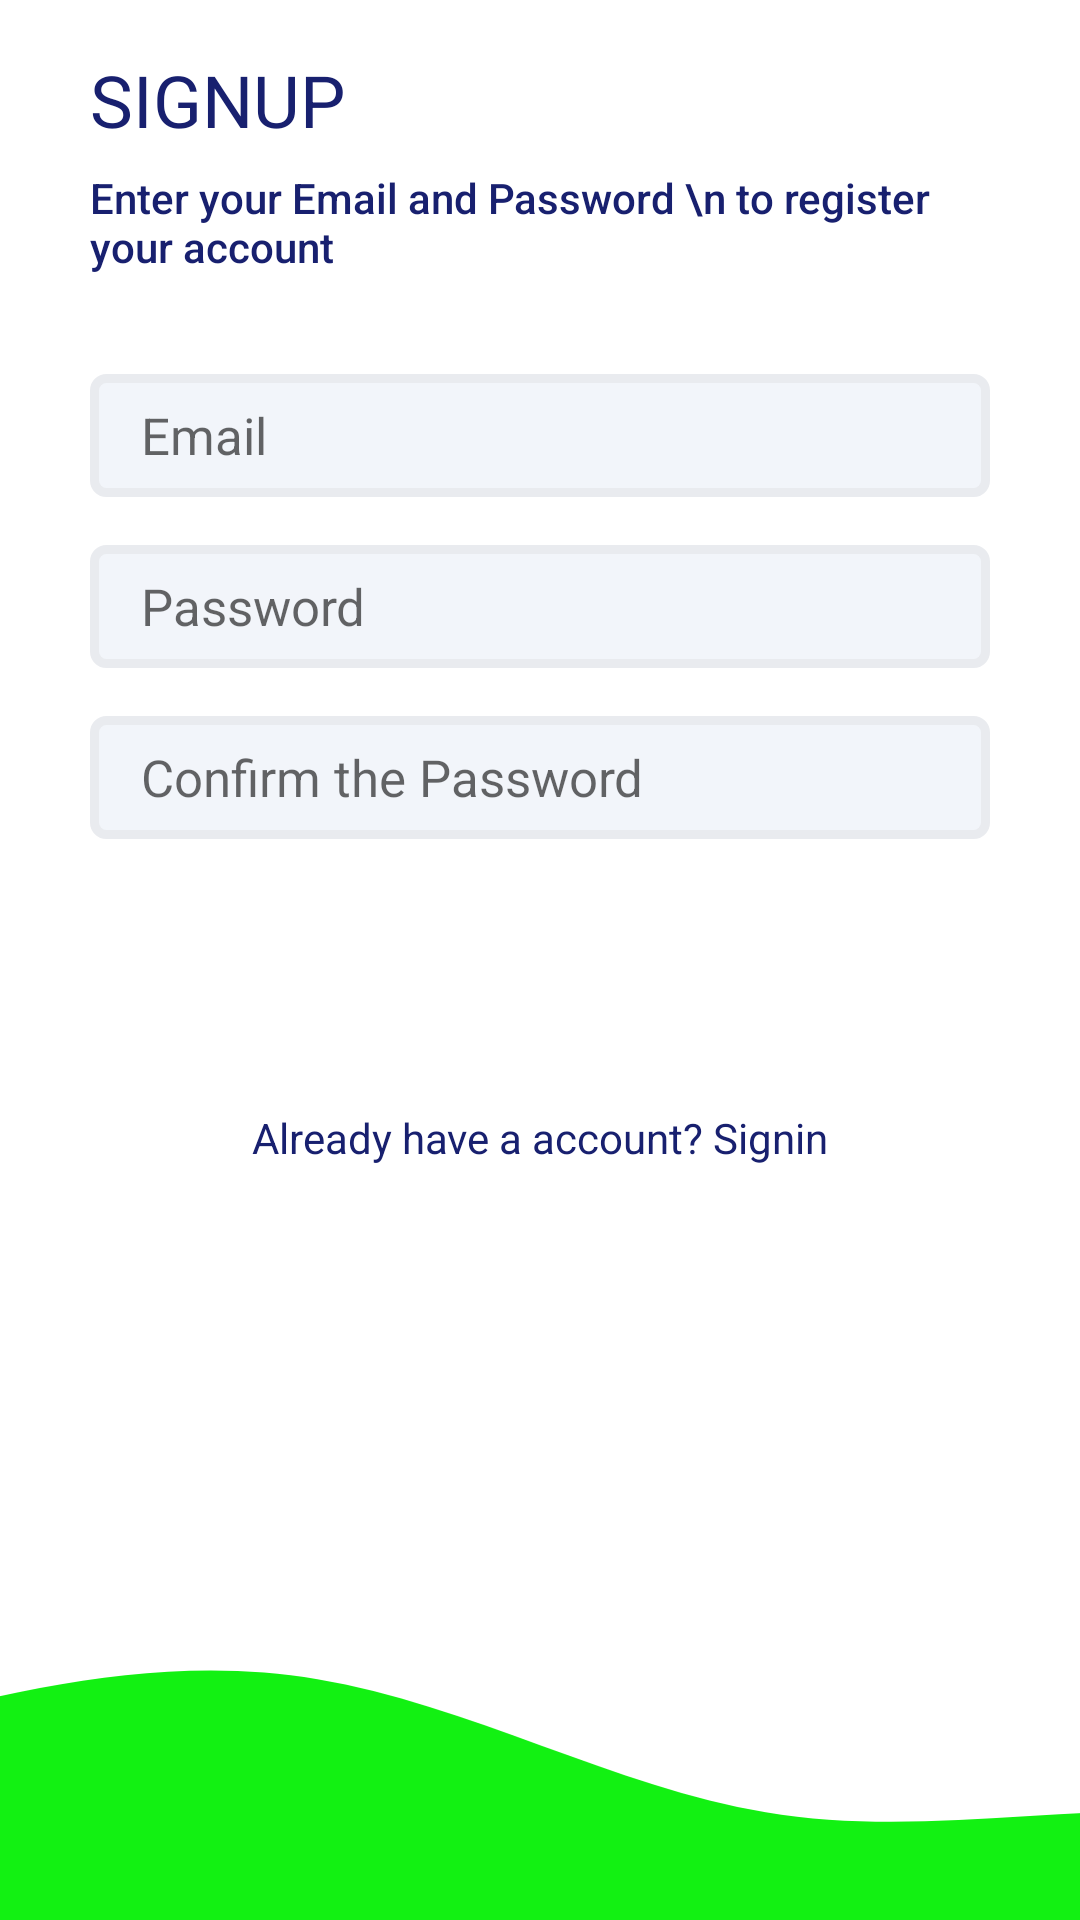

This screen was rendered from an Android layout file. Write that file and the resources it references.
<!-- AndroidManifest.xml: application theme Theme.Quizz -->
<!-- res/layout/activity_signup.xml -->
<?xml version="1.0" encoding="utf-8"?>
<androidx.constraintlayout.widget.ConstraintLayout xmlns:android="http://schemas.android.com/apk/res/android"
    xmlns:app="http://schemas.android.com/apk/res-auto"
    xmlns:tools="http://schemas.android.com/tools"
    android:layout_width="match_parent"
    android:layout_height="match_parent"
    tools:context=".activites.signup">



    <LinearLayout
        android:layout_width="0dp"
        android:layout_height="0dp"
        android:gravity="center_vertical"
        android:paddingStart="30dp"
        android:paddingEnd="30dp"
        android:orientation="vertical"
        app:layout_constraintBottom_toTopOf="@+id/imageView2"
        app:layout_constraintEnd_toEndOf="parent"
        app:layout_constraintStart_toStartOf="parent"
        app:layout_constraintTop_toTopOf="parent">

        <TextView
            android:layout_width="match_parent"
            android:layout_height="wrap_content"
            android:textColor="@color/Ptext"
            style="@style/TextAppearance.AppCompat.Headline"
            android:text="@string/signup_heading" />

        <TextView
            android:layout_width="match_parent"
            android:layout_height="wrap_content"
            android:layout_marginTop="7dp"
            style="@style/TextAppearance.AppCompat.Body2"
            android:textColor="@color/Ptext"
            android:text="Enter your Email and Password \n to register your account" />

        <EditText
            android:id="@+id/signupEmail"
            android:background="@drawable/edit"
            android:layout_width="match_parent"
            android:layout_height="wrap_content"
            android:ems="10"
            android:layout_marginTop="33dp"
            android:textSize="17sp"
            android:hint="@string/email"
            android:inputType="textEmailAddress" />

        <EditText
            android:id="@+id/signupPassword"
            android:background="@drawable/edit"
            android:layout_width="match_parent"
            android:layout_height="wrap_content"
            android:ems="10"
            android:layout_marginTop="16dp"
            android:textSize="17sp"
            android:hint="@string/password"
            android:inputType="textPassword" />


        <EditText
            android:id="@+id/signupConf_Password"
            android:background="@drawable/edit"
            android:layout_width="match_parent"
            android:layout_height="wrap_content"
            android:ems="10"
            android:layout_marginTop="16dp"
            android:textSize="17sp"
            android:hint="@string/Confpassword"
            android:inputType="textPassword" />

        <Button
            android:layout_marginTop="22dp"
            android:id="@+id/signupbtn"
            android:layout_width="match_parent"
            android:background="@drawable/btn"
            android:layout_height="wrap_content"
            android:text="@string/Signup"
            android:textColor="@color/white"/>

        <TextView
            android:id="@+id/signinClick"
            android:layout_width="match_parent"
            android:layout_marginTop="20dp"
            android:textAlignment="center"
            android:textColor="@color/Ptext"
            android:layout_height="wrap_content"
            android:text="@string/have" />

        <ProgressBar
            android:id="@+id/progressBar"
            style="?android:attr/progressBarStyle"
            android:layout_width="wrap_content"
            android:layout_height="wrap_content"
            android:layout_marginTop="20dp"
            android:layout_gravity="center"
            android:visibility="invisible"
            />


    </LinearLayout>



    <ImageView
        android:id="@+id/imageView2"
        android:layout_width="420dp"
        android:layout_height="166dp"
        android:contentDescription="@string/wave"
        android:scaleType="centerCrop"
        android:src="@drawable/wave"
        app:layout_constraintBottom_toBottomOf="parent"
        app:layout_constraintEnd_toEndOf="parent"
        app:layout_constraintStart_toStartOf="parent" />

</androidx.constraintlayout.widget.ConstraintLayout>
<!-- resources referenced by this layout -->
<resources>
  <color name="Ptext">#18206F</color>
  <color name="white">#FFFFFFFF</color>
  <!-- drawable edit (drawable) -->
  <?xml version="1.0" encoding="utf-8"?>
  <shape xmlns:android="http://schemas.android.com/apk/res/android">
  
      <solid android:color="@color/editBG"></solid>
      <corners android:radius="4dp"></corners>
      <size android:height="41dp"></size>
      <padding android:bottom="8dp" android:top="8dp" android:left="17dp" android:right="8dp"></padding>
  <stroke android:color="@color/editBO" android:width="3dp"></stroke>
  
  </shape>
  <!-- drawable wave (drawable) -->
  <vector xmlns:android="http://schemas.android.com/apk/res/android"
      android:width="1440dp"
      android:height="320dp"
      android:viewportWidth="1440"
      android:viewportHeight="320">
    <path
        android:pathData="M0,288L48,272C96,256 192,224 288,197.3C384,171 480,149 576,165.3C672,181 768,235 864,250.7C960,267 1056,245 1152,250.7C1248,256 1344,288 1392,304L1440,320L1440,320L1392,320C1344,320 1248,320 1152,320C1056,320 960,320 864,320C768,320 672,320 576,320C480,320 384,320 288,320C192,320 96,320 48,320L0,320Z"
        android:fillColor="#12F112"/>
  </vector>
  <string name="Confpassword">Confirm the Password</string>
  <string name="Signup">SIGN UP</string>
  <string name="email">Email</string>
  <string name="have">Already have a account? Signin</string>
  <string name="password">Password</string>
  <string name="signup_heading">SIGNUP</string>
  <string name="wave">wave pics</string>
  <style name="Theme.Quizz" parent="Theme.MaterialComponents.Light.NoActionBar">
          
          <item name="colorPrimary">@color/purple_500</item>
          <item name="colorPrimaryVariant">@color/purple_700</item>
          <item name="colorOnPrimary">@color/white</item>
          
          <item name="colorSecondary">@color/teal_200</item>
          <item name="colorSecondaryVariant">@color/teal_700</item>
          <item name="colorOnSecondary">@color/black</item>
          
          <item name="android:statusBarColor" tools:targetApi="l">?attr/colorPrimaryVariant</item>
          
      </style>
  <color name="editBG">#f2f5fa</color>
  <color name="editBO">#E9EBEF</color>
  <color name="purple_500">#FF6200EE</color>
  <color name="purple_700">#FF3700B3</color>
  <color name="teal_200">#FF03DAC5</color>
  <color name="teal_700">#FF018786</color>
  <color name="black">#FF000000</color>
</resources>
